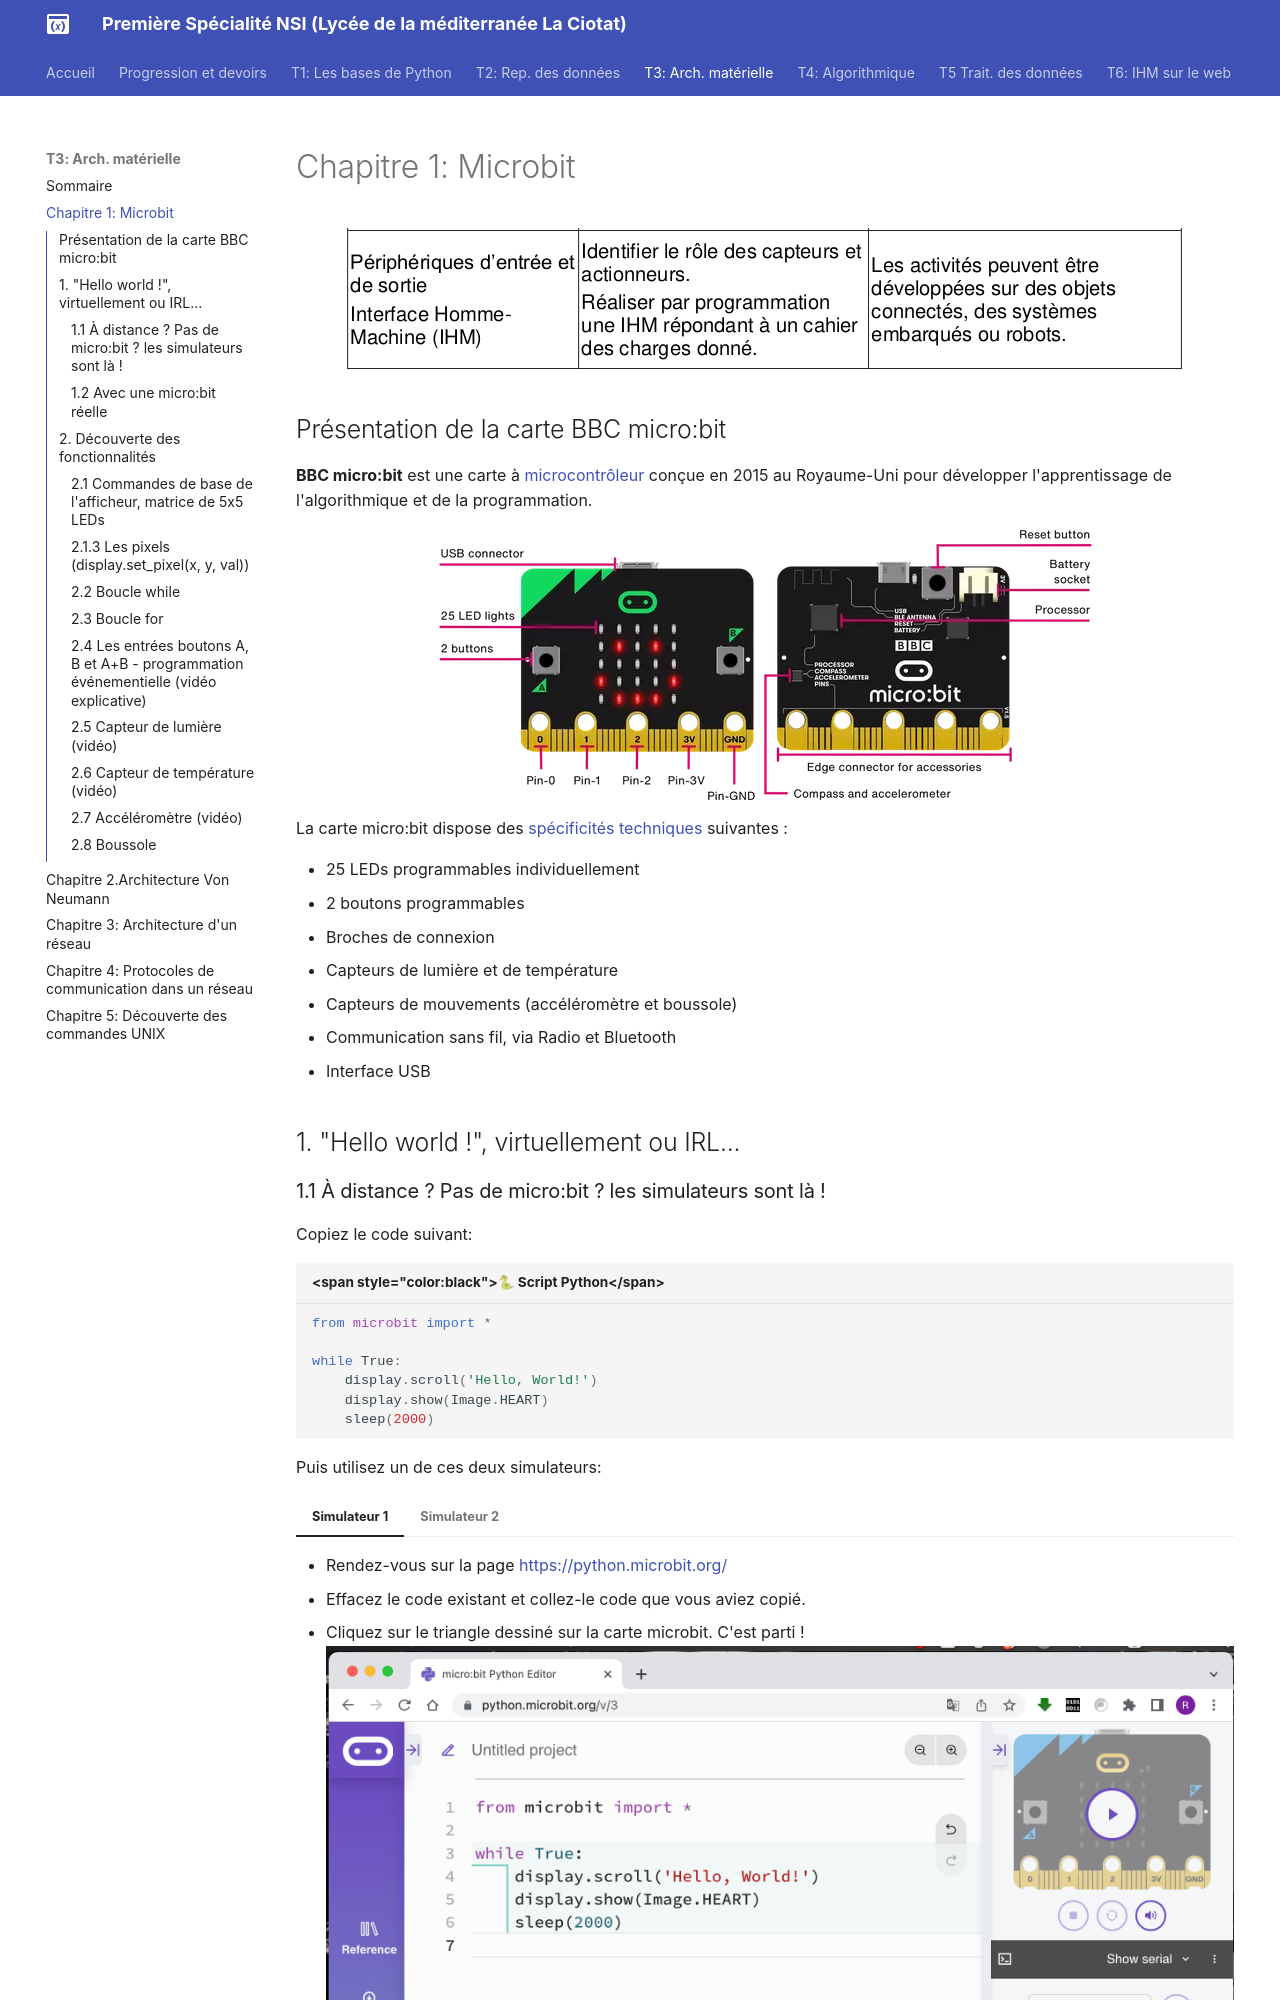

repository: raoulhatterer/pnsi · page: T3_Architecture_materielle/Chapitre_1:_Microbit/cours/index.html · generator: mkdocs

# Chapitre 1: Microbit

![image](data/BO.png){: .center}




## Présentation de la carte BBC micro:bit

**BBC micro:bit** est une carte à [microcontrôleur](https://fr.wikipedia.org/wiki/Microcontr%C3%B4leur) conçue en 2015 au Royaume-Uni pour développer l'apprentissage de l'algorithmique et de la programmation.

![](data/microbit1.png){: .center}


La carte micro:bit dispose des [spécificités techniques](https://microbit.org/fr/guide/features/)  suivantes :

- 25 LEDs programmables individuellement
- 2 boutons programmables
- Broches de connexion
- Capteurs de lumière et de température
- Capteurs de mouvements (accéléromètre et boussole)
- Communication sans fil, via Radio et Bluetooth
- Interface USB

## 1. "Hello world !", virtuellement ou IRL...

### 1.1 À distance ? Pas de micro:bit ? les simulateurs sont là !


Copiez le code suivant:

```python
from microbit import *

while True:
    display.scroll('Hello, World!')
    display.show(Image.HEART)
    sleep(2000)
```

Puis utilisez un de ces deux simulateurs: 

=== "Simulateur 1"
    - Rendez-vous sur la page [https://python.microbit.org/](https://python.microbit.org/)
    - Effacez le code existant et collez-le code que vous aviez copié.
    - Cliquez sur le triangle dessiné sur la carte microbit. C'est parti !
    ![](data/create1.png)

=== "Simulateur 2"
    - Rendez-vous sur la page [https://create.withcode.uk/](https://create.withcode.uk/)
    - Effacez le code existant et collez-le code que vous aviez copié.
    - Cliquez sur le triangle vert en bas à droite. C'est parti !
    ![](data/create2.png)

    - Pour éviter des erreurs, fermez la fenêtre de droite (le simulateur) à chaque fois que vous modifiez votre code de la partie gauche.

### 1.2 Avec une micro:bit réelle

=== "Méthode 1"
    1. Branchez la carte sur un port USB. Un lecteur MICROBIT apparait dans les périphériques USB.
    2. Rendez-vous sur l'adresse  [https://python.microbit.org/](https://python.microbit.org/)
    3. Modifiez le code présent puis cliquez sur la flèche verte.
    4. Vous pouvez téléverser le fichier dans votre carte microbit en cliquant sur `Send to micro:bit` (&#x205D; Connect).

=== "Méthode 2"
    1. Branchez la carte sur un port USB. Un lecteur MICROBIT apparait dans les périphériques USB.
    2. Rendez-vous sur l'adresse  [https://create.withcode.uk/](https://create.withcode.uk/)
    3. Modifiez le code présent puis cliquez sur la flèche verte.
    4. Vous pouvez télécharger le fichier .hex en cliquant sur `Download HEX`.
    5. Transférez (par copier-coller, ou "envoyer vers") ce fichier .hex dans votre lecteur micro:bit.

    Cette procédure est à répeter à chaque nouveau code.

## 2. Découverte des fonctionnalités
